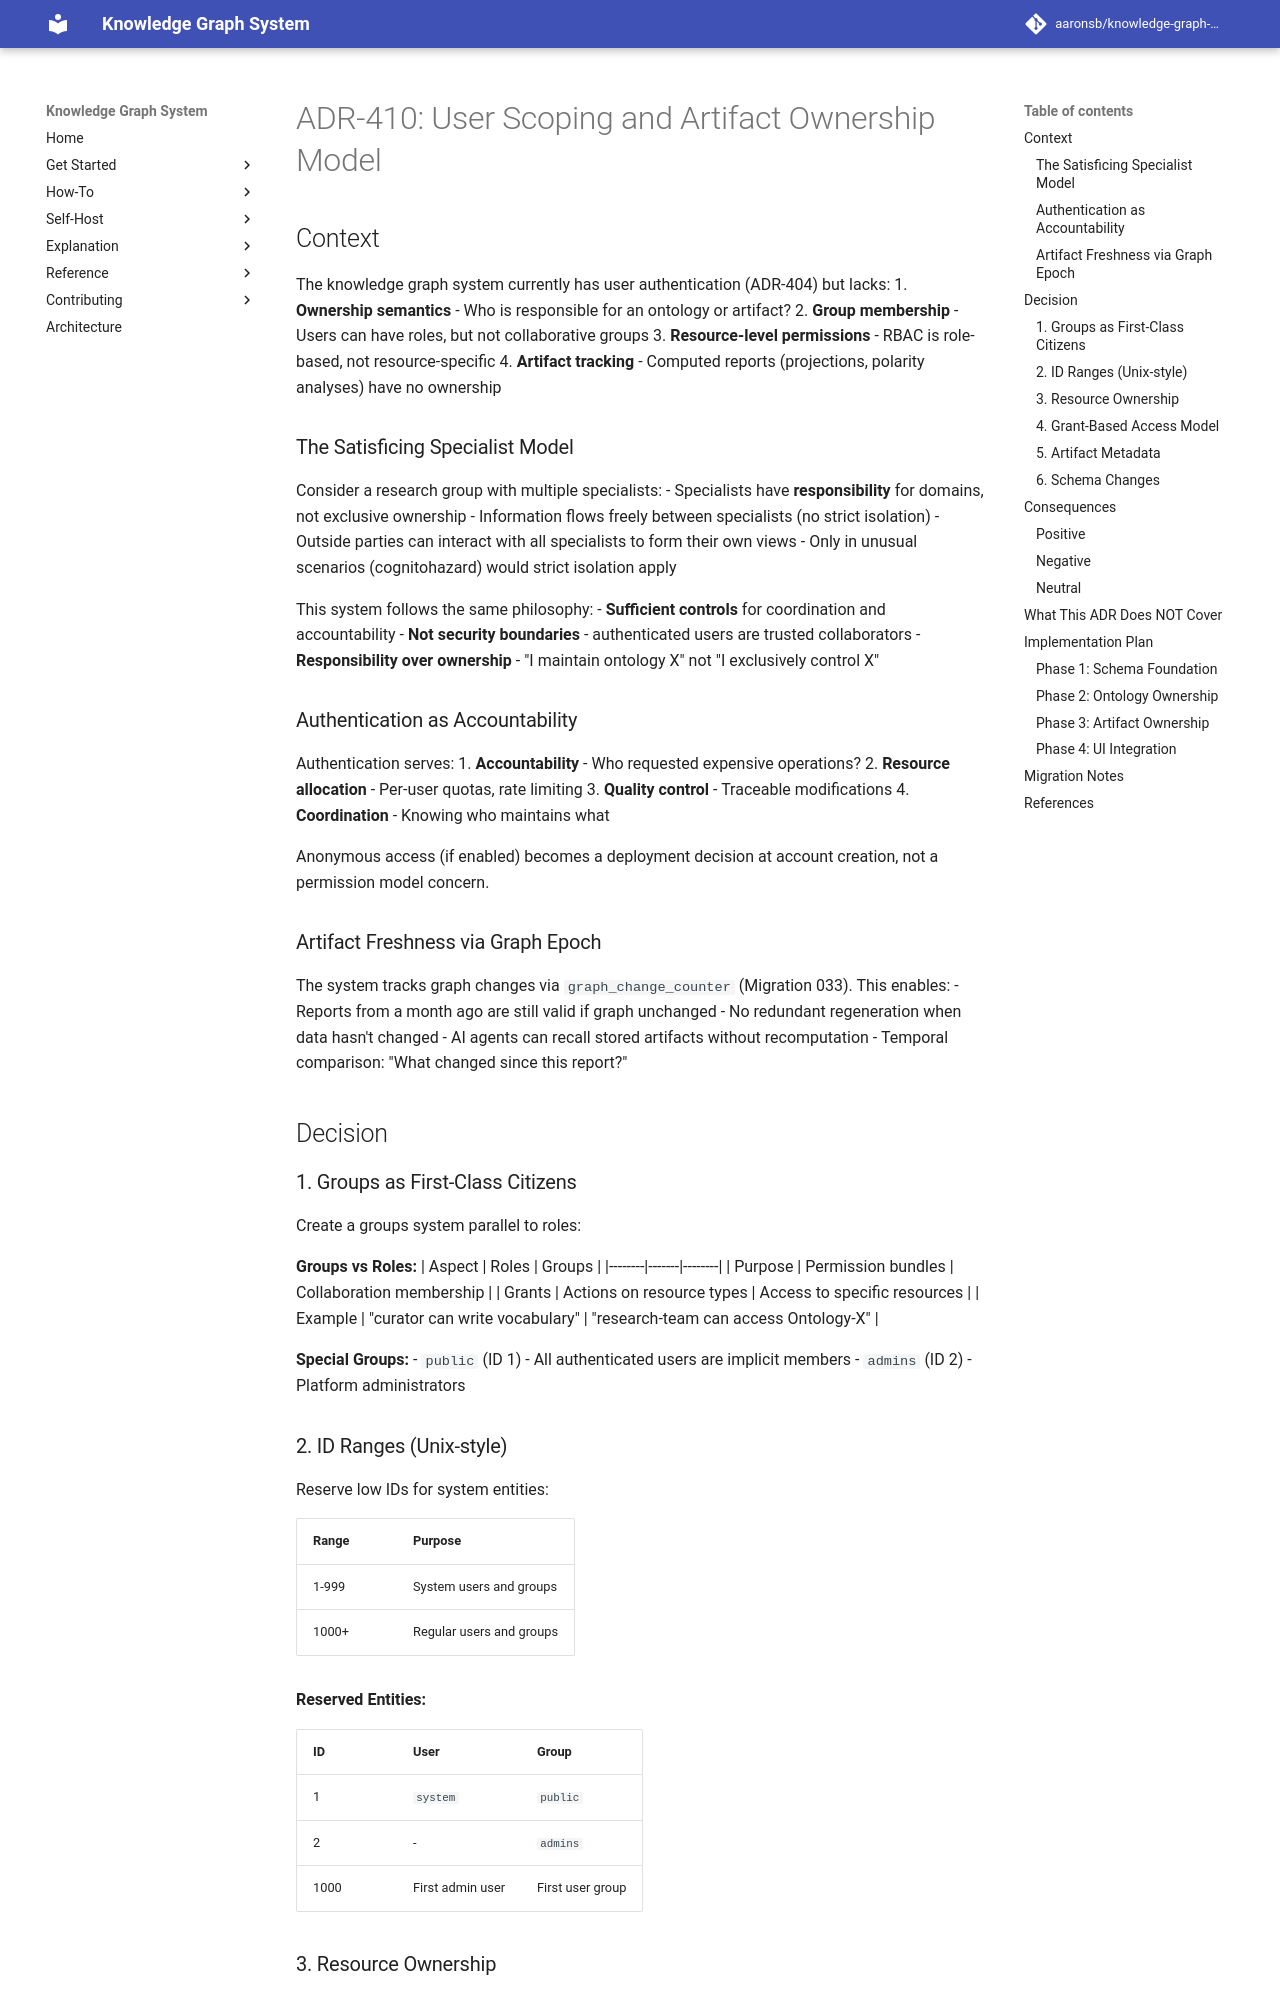

repository: aaronsb/knowledge-graph-system · page: architecture/authentication-security/ADR-410-user-scoping-artifact-ownership/index.html · generator: mkdocs

---
status: Accepted
date: 2025-12-17
deciders:
  - aaronsb
  - claude
related:
  - ADR-404
  - ADR-114
---

# ADR-410: User Scoping and Artifact Ownership Model

## Context

The knowledge graph system currently has user authentication (ADR-404) but lacks:
1. **Ownership semantics** - Who is responsible for an ontology or artifact?
2. **Group membership** - Users can have roles, but not collaborative groups
3. **Resource-level permissions** - RBAC is role-based, not resource-specific
4. **Artifact tracking** - Computed reports (projections, polarity analyses) have no ownership

### The Satisficing Specialist Model

Consider a research group with multiple specialists:
- Specialists have **responsibility** for domains, not exclusive ownership
- Information flows freely between specialists (no strict isolation)
- Outside parties can interact with all specialists to form their own views
- Only in unusual scenarios (cognitohazard) would strict isolation apply

This system follows the same philosophy:
- **Sufficient controls** for coordination and accountability
- **Not security boundaries** - authenticated users are trusted collaborators
- **Responsibility over ownership** - "I maintain ontology X" not "I exclusively control X"

### Authentication as Accountability

Authentication serves:
1. **Accountability** - Who requested expensive operations?
2. **Resource allocation** - Per-user quotas, rate limiting
3. **Quality control** - Traceable modifications
4. **Coordination** - Knowing who maintains what

Anonymous access (if enabled) becomes a deployment decision at account creation, not a permission model concern.

### Artifact Freshness via Graph Epoch

The system tracks graph changes via `graph_change_counter` (Migration 033). This enables:
- Reports from a month ago are still valid if graph unchanged
- No redundant regeneration when data hasn't changed
- AI agents can recall stored artifacts without recomputation
- Temporal comparison: "What changed since this report?"

## Decision

### 1. Groups as First-Class Citizens

Create a groups system parallel to roles:

**Groups vs Roles:**
| Aspect | Roles | Groups |
|--------|-------|--------|
| Purpose | Permission bundles | Collaboration membership |
| Grants | Actions on resource types | Access to specific resources |
| Example | "curator can write vocabulary" | "research-team can access Ontology-X" |

**Special Groups:**
- `public` (ID 1) - All authenticated users are implicit members
- `admins` (ID 2) - Platform administrators
